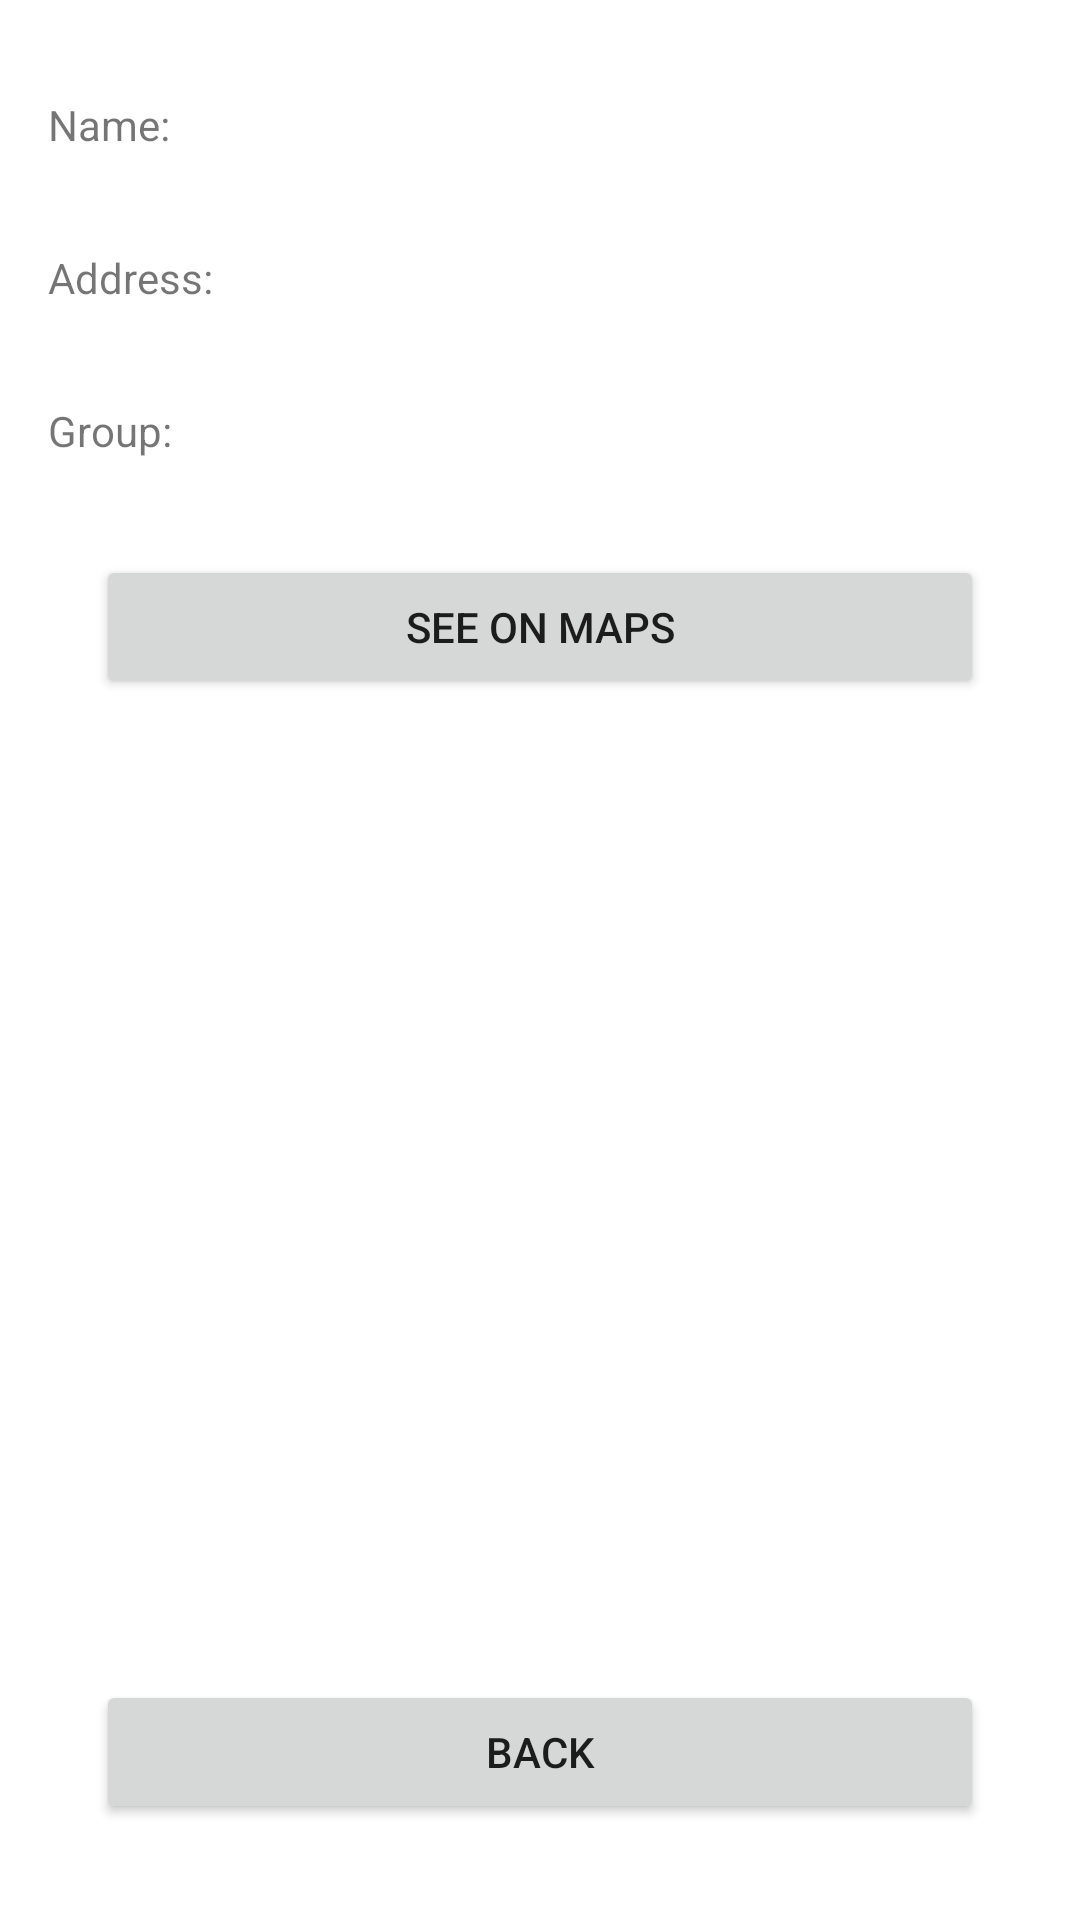

Write the Android layout XML for this screen, with the resource values it uses.
<!-- AndroidManifest.xml: application theme Theme.ToDoTaskReminder -->
<!-- res/layout/activity_location_details.xml -->
<?xml version="1.0" encoding="utf-8"?>
<androidx.constraintlayout.widget.ConstraintLayout xmlns:android="http://schemas.android.com/apk/res/android"
    xmlns:app="http://schemas.android.com/apk/res-auto"
    xmlns:tools="http://schemas.android.com/tools"
    android:id="@+id/location_details_Constraint"
    android:layout_width="match_parent"
    android:layout_height="match_parent"
    tools:context=".locationManagement.LocationDetailsActivity">

    <LinearLayout
        android:id="@+id/location_details_name_Layout"
        android:layout_width="match_parent"
        android:layout_height="0dp"
        android:layout_marginStart="16dp"
        android:layout_marginTop="32dp"
        android:layout_marginEnd="16dp"
        android:orientation="horizontal"
        app:layout_constraintEnd_toEndOf="parent"
        app:layout_constraintStart_toStartOf="parent"
        app:layout_constraintTop_toTopOf="parent">

        <TextView
            android:id="@+id/location_details_name_TextView"
            android:layout_width="wrap_content"
            android:layout_height="wrap_content"
            android:layout_weight="0"
            android:text="@string/name_2dots" />

        <TextView
            android:id="@+id/location_details_name_EditText"
            android:layout_width="wrap_content"
            android:layout_height="wrap_content"
            android:layout_marginStart="4dp"
            android:layout_weight="1" />
    </LinearLayout>

    <LinearLayout
        android:id="@+id/location_details_address_Layout"
        android:layout_width="match_parent"
        android:layout_height="0dp"
        android:layout_marginStart="16dp"
        android:layout_marginTop="32dp"
        android:layout_marginEnd="16dp"
        android:layout_weight="1"
        android:orientation="horizontal"
        app:layout_constraintEnd_toEndOf="parent"
        app:layout_constraintStart_toStartOf="parent"
        app:layout_constraintTop_toBottomOf="@+id/location_details_name_Layout">

        <TextView
            android:id="@+id/location_details_address_TextView"
            android:layout_width="wrap_content"
            android:layout_height="wrap_content"
            android:layout_weight="0"
            android:text="@string/address_2dots" />

        <TextView
            android:id="@+id/location_details_address_EditText"
            android:layout_width="wrap_content"
            android:layout_height="wrap_content"
            android:layout_marginStart="8dp"
            android:layout_weight="4" />
    </LinearLayout>

    <LinearLayout
        android:id="@+id/location_details_group_Layout"
        android:layout_width="match_parent"
        android:layout_height="0dp"
        android:layout_marginStart="16dp"
        android:layout_marginTop="32dp"
        android:layout_marginEnd="16dp"
        android:orientation="horizontal"
        app:layout_constraintEnd_toEndOf="parent"
        app:layout_constraintStart_toStartOf="parent"
        app:layout_constraintTop_toBottomOf="@+id/location_details_address_Layout">

        <TextView
            android:id="@+id/location_details_group_TextView"
            android:layout_width="wrap_content"
            android:layout_height="wrap_content"
            android:layout_weight="0"
            android:text="@string/group_2dots" />

        <TextView
            android:id="@+id/location_details_group_EditText"
            android:layout_width="wrap_content"
            android:layout_height="wrap_content"
            android:layout_marginStart="4dp"
            android:layout_weight="1" />

    </LinearLayout>

    <Button
        android:id="@+id/location_details_map_Button"
        android:layout_width="0dp"
        android:layout_height="wrap_content"
        android:layout_marginStart="32dp"
        android:layout_marginEnd="32dp"
        android:layout_marginTop="32dp"
        android:text="@string/see_on_maps"
        app:layout_constraintEnd_toEndOf="parent"
        app:layout_constraintStart_toStartOf="parent"
        app:layout_constraintTop_toBottomOf="@+id/location_details_group_Layout" />

    <Button
        android:id="@+id/location_back_Button"
        android:layout_width="0dp"
        android:layout_height="wrap_content"
        android:layout_marginStart="32dp"
        android:layout_marginEnd="32dp"
        android:layout_marginBottom="32dp"
        android:text="@string/back"
        app:layout_constraintBottom_toBottomOf="parent"
        app:layout_constraintEnd_toEndOf="parent"
        app:layout_constraintStart_toStartOf="parent" />

</androidx.constraintlayout.widget.ConstraintLayout>
<!-- resources referenced by this layout -->
<resources>
  <string name="address_2dots">Address:</string>
  <string name="back">Back</string>
  <string name="group_2dots">Group:</string>
  <string name="name_2dots">Name:</string>
  <string name="see_on_maps">See On Maps</string>
  <style name="Theme.ToDoTaskReminder" parent="Theme.MaterialComponents.DayNight.DarkActionBar">
          
          <item name="colorPrimary">@color/blue_todo</item>
          <item name="colorPrimaryVariant">@color/blue_todo</item>
          <item name="colorOnPrimary">@color/white</item>
          
          <item name="colorSecondary">@color/teal_200</item>
          <item name="colorSecondaryVariant">@color/teal_700</item>
          <item name="colorOnSecondary">@color/black</item>
          
          <item name="android:statusBarColor" tools:targetApi="l">?attr/colorPrimaryVariant</item>
          
          <item name="windowNoTitle">true</item>
      </style>
  <color name="blue_todo">#FF406596</color>
  <color name="white">#FFFFFFFF</color>
  <color name="teal_200">#FF03DAC5</color>
  <color name="teal_700">#FF018786</color>
  <color name="black">#FF000000</color>
</resources>
